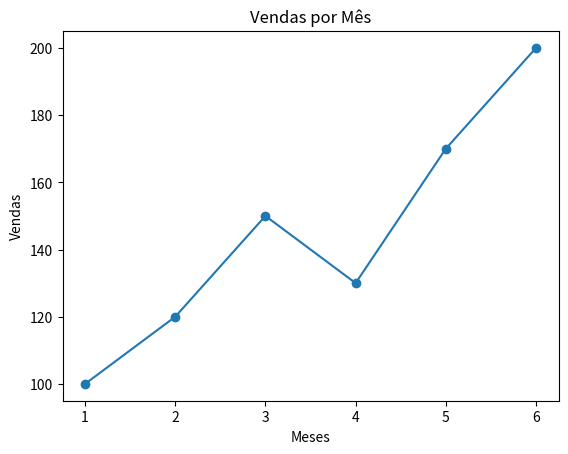
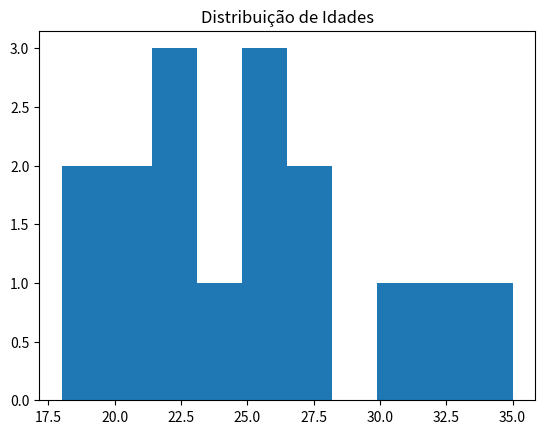
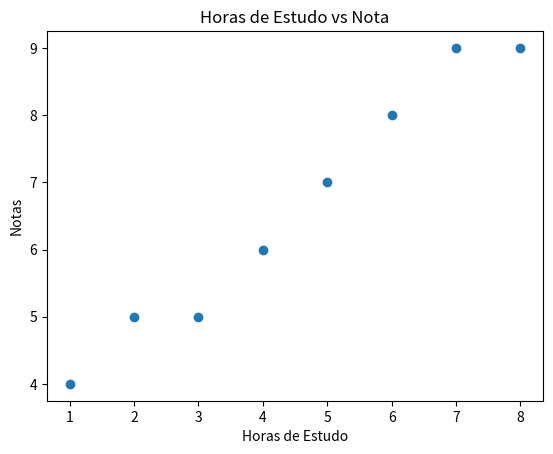
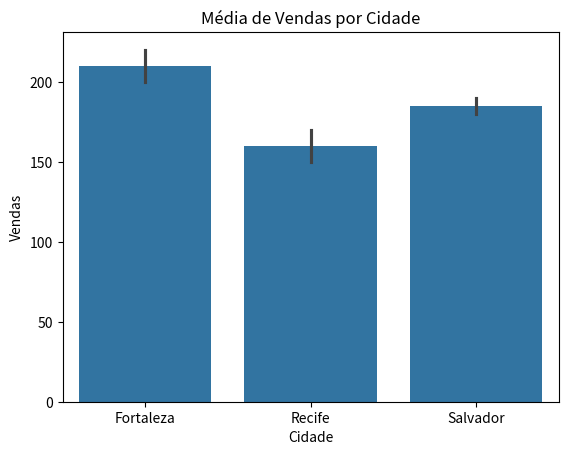
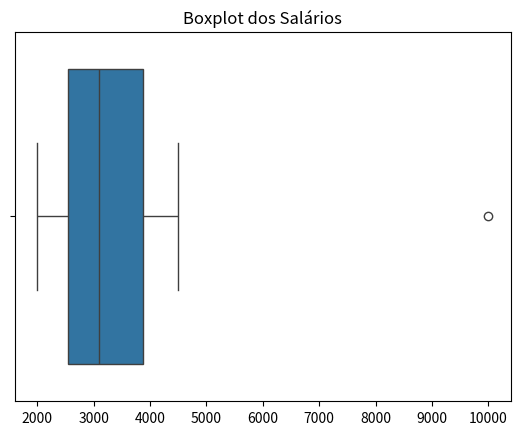
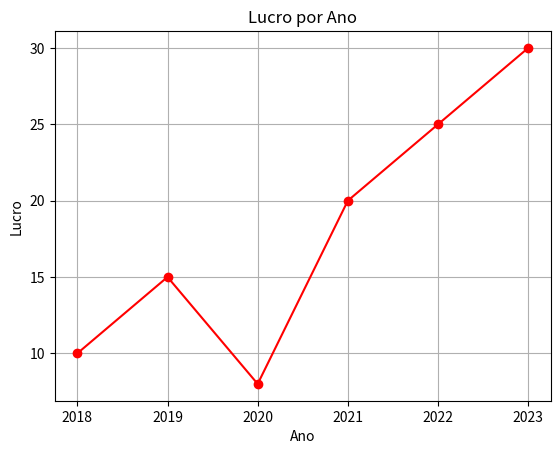

Python code for these plots, in order:
import matplotlib.pyplot as plt

meses = [1,2,3,4,5,6]
vendas = [100, 120, 150, 130, 170, 200]

plt.plot(meses, vendas, marker='o')
plt.title("Vendas por Mês")
plt.xlabel("Meses")
plt.ylabel("Vendas")
plt.show()

import matplotlib.pyplot as plt

idades = [18,19,20,21,22,22,23,24,25,25,26,27,28,30,32,35]

plt.hist(idades)
plt.title("Distribuição de Idades")
plt.show()

import matplotlib.pyplot as plt

horas_estudo = [1,2,3,4,5,6,7,8]
notas = [4,5,5,6,7,8,9,9]

plt.scatter(horas_estudo, notas)
plt.xlabel("Horas de Estudo")
plt.ylabel("Notas")
plt.title("Horas de Estudo vs Nota")
plt.show()

import pandas as pd
import seaborn as sns
import matplotlib.pyplot as plt

dados = {
    "Cidade": ["Fortaleza", "Recife", "Salvador", "Fortaleza", "Recife", "Salvador"],
    "Vendas": [200, 150, 180, 220, 170, 190]
}

df = pd.DataFrame(dados)

sns.barplot(x="Cidade", y="Vendas", data=df)
plt.title("Média de Vendas por Cidade")
plt.show()

import seaborn as sns
import matplotlib.pyplot as plt

salarios = [2000, 2200, 2500, 2700, 3000, 3200, 3500, 4000, 4500, 10000]

sns.boxplot(x=salarios)
plt.title("Boxplot dos Salários")
plt.show()

import matplotlib.pyplot as plt

anos = [2018,2019,2020,2021,2022,2023]
lucro = [10, 15, 8, 20, 25, 30]

plt.plot(anos, lucro, color='red', marker='o')
plt.title("Lucro por Ano")
plt.xlabel("Ano")
plt.ylabel("Lucro")
plt.grid(True)
plt.show()
